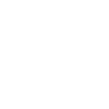
t = 0.00 s
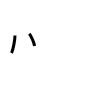
t = 2.00 s
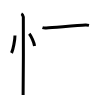
t = 4.00 s
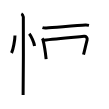
t = 6.00 s
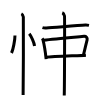
t = 8.00 s
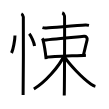
t = 10.00 s

The animated SVG that drew these frames (rendered in a browser with its animation timeline set to each time). Animation: 10 SMIL elements (animate=10); one cycle of 10.00 s.

<svg width="109px" height="109px" viewBox="0 0 px 109px" xmlns="http://www.w3.org/2000/svg" xmlns:xlink="http://www.w3.org/1999/xlink" xml:space="preserve" version="1.1"  baseProfile="full">
<path d="M14.97,35.5c0.02,4.31-1.81,14.14-3.44,17.5" style="fill:none;stroke:black;stroke-width:3;opacity:0">
  <animate attributeType="CSS" attributeName="opacity" from="0" to="1" begin="0s" dur="1s" repeatCount="0" fill="freeze" />
</path>
<path d="M29.27,33.83c1.87,2.14,4.83,8.8,5.29,12.13" style="fill:none;stroke:black;stroke-width:3;opacity:0">
  <animate attributeType="CSS" attributeName="opacity" from="0" to="1" begin="1s" dur="1s" repeatCount="0" fill="freeze" />
</path>
<path d="M21.37,13.75c1.09,0.5,1.74,2.25,1.96,3.25c0.22,1,0,71.75-0.22,78" style="fill:none;stroke:black;stroke-width:3;opacity:0">
  <animate attributeType="CSS" attributeName="opacity" from="0" to="1" begin="2s" dur="1s" repeatCount="0" fill="freeze" />
</path>
<path d="M42.47,27.66c0.99,0.3,2.79,0.35,3.78,0.3c8.3-0.41,30.39-2.57,39.28-2.86c1.64-0.05,2.63,0.14,3.45,0.3" style="fill:none;stroke:black;stroke-width:3;opacity:0">
  <animate attributeType="CSS" attributeName="opacity" from="0" to="1" begin="3s" dur="1s" repeatCount="0" fill="freeze" />
</path>
<path d="M42.24,38.45c0.25,0.32,0.5,0.59,0.61,0.99c0.86,3.2,2.69,14.01,3.28,19.75" style="fill:none;stroke:black;stroke-width:3;opacity:0">
  <animate attributeType="CSS" attributeName="opacity" from="0" to="1" begin="4s" dur="1s" repeatCount="0" fill="freeze" />
</path>
<path d="M43.78,40.19c11.47-1.44,37.48-3.53,40.38-3.85c1.8-0.2,3.44,1.57,2.96,3.42c-1.28,4.96-2.58,11.15-3.59,14.95" style="fill:none;stroke:black;stroke-width:3;opacity:0">
  <animate attributeType="CSS" attributeName="opacity" from="0" to="1" begin="5s" dur="1s" repeatCount="0" fill="freeze" />
</path>
<path d="M46.25,57.31c7.14-1.21,32.97-1.54,39.65-2.14" style="fill:none;stroke:black;stroke-width:3;opacity:0">
  <animate attributeType="CSS" attributeName="opacity" from="0" to="1" begin="6s" dur="1s" repeatCount="0" fill="freeze" />
</path>
<path d="M62.25,12.75c1.25,0.5,2,2.25,2.25,3.25s0,73.25-0.25,79.5" style="fill:none;stroke:black;stroke-width:3;opacity:0">
  <animate attributeType="CSS" attributeName="opacity" from="0" to="1" begin="7s" dur="1s" repeatCount="0" fill="freeze" />
</path>
<path d="M64.25,55.5C58.96,66.8,44.87,82.61,33.86,89" style="fill:none;stroke:black;stroke-width:3;opacity:0">
  <animate attributeType="CSS" attributeName="opacity" from="0" to="1" begin="8s" dur="1s" repeatCount="0" fill="freeze" />
</path>
<path d="M64.99,57.6c4.76,6.9,16.51,19.9,26.1,26.58c1.63,1.14,2.8,1.85,4.3,2.22" style="fill:none;stroke:black;stroke-width:3;opacity:0">
  <animate attributeType="CSS" attributeName="opacity" from="0" to="1" begin="9s" dur="1s" repeatCount="0" fill="freeze" />
</path>
</svg>
